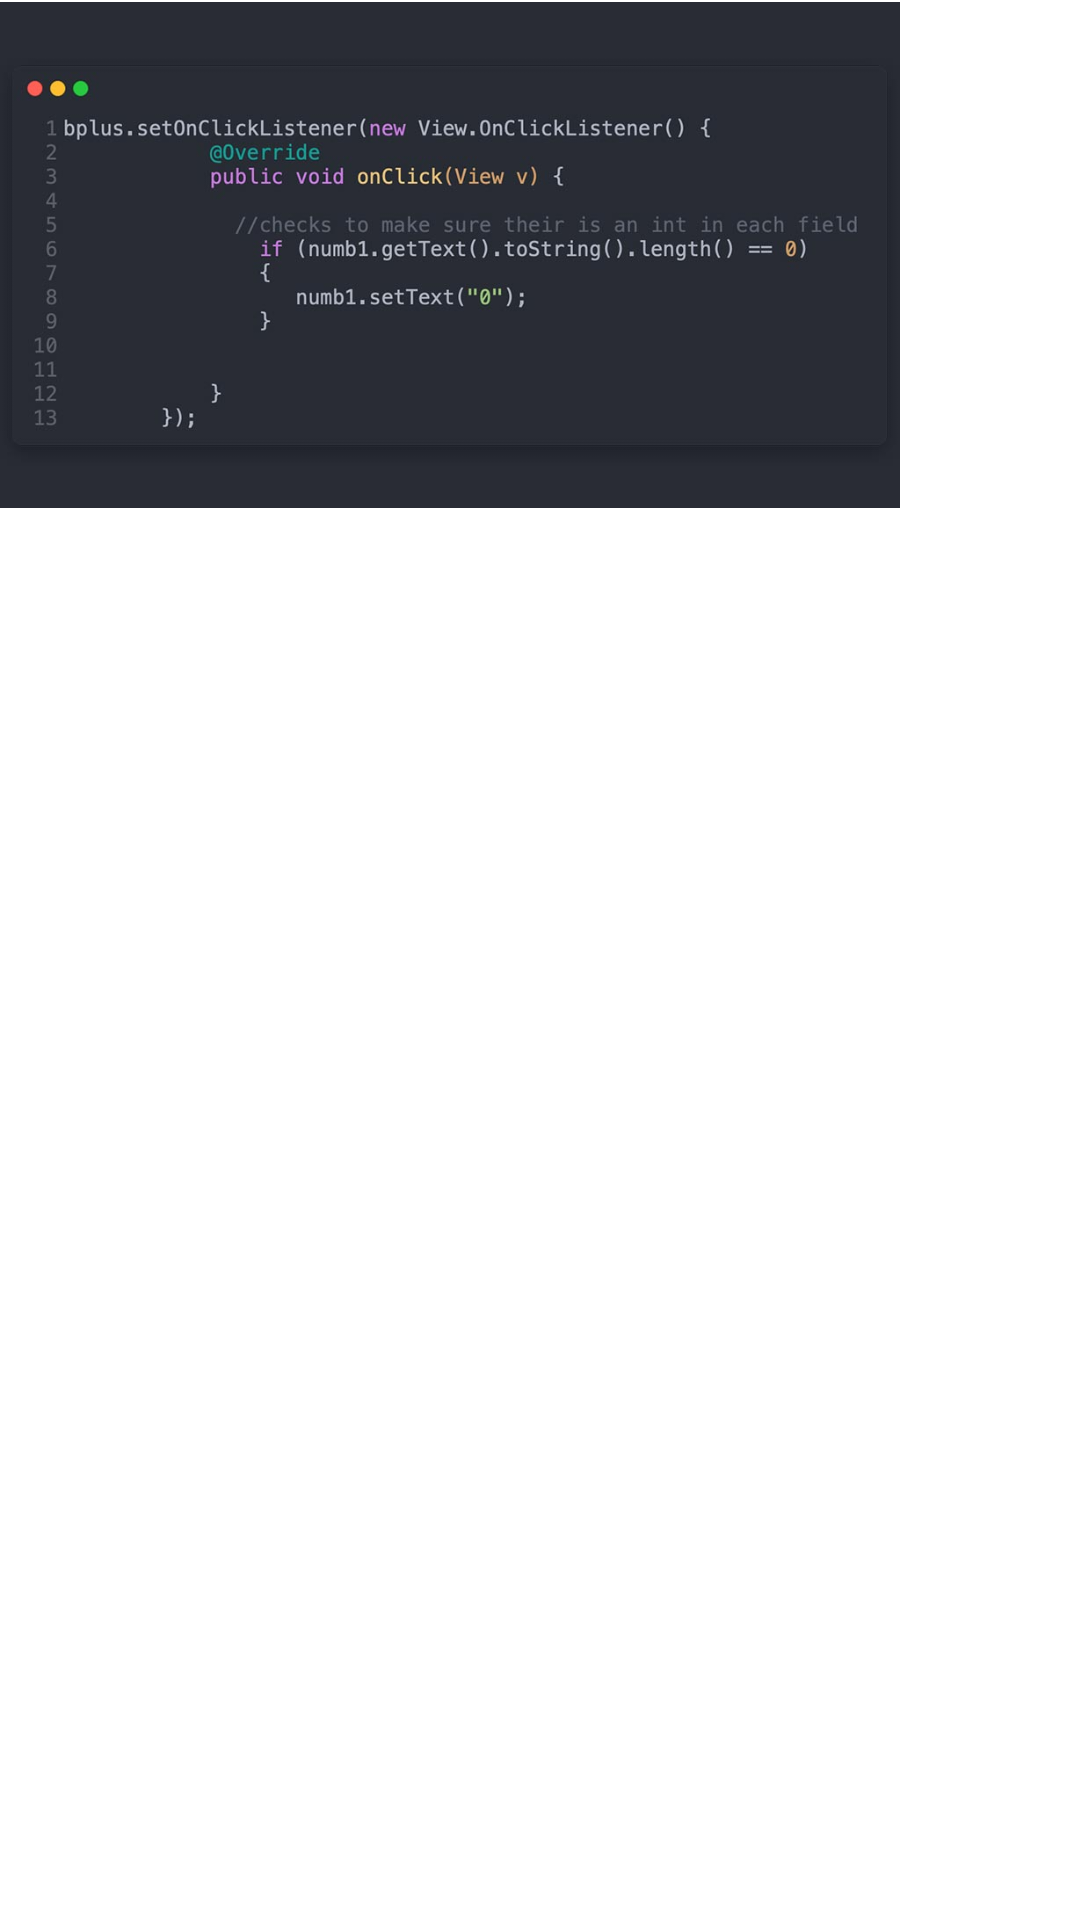

The Android layout XML behind this screen, and the referenced resources:
<!-- AndroidManifest.xml: application theme Theme.Ontrack31C -->
<!-- res/layout/activity_question1.xml -->
<?xml version="1.0" encoding="utf-8"?>
<androidx.constraintlayout.widget.ConstraintLayout xmlns:android="http://schemas.android.com/apk/res/android"
    xmlns:app="http://schemas.android.com/apk/res-auto"
    xmlns:tools="http://schemas.android.com/tools"
    android:layout_width="match_parent"
    android:layout_height="match_parent"
    tools:context=".Question1">

    <ImageView
        android:id="@+id/imageView"
        android:layout_width="300dp"
        android:layout_height="170dp"
        app:srcCompat="@drawable/q1_image"
        tools:layout_editor_absoluteX="55dp"
        tools:layout_editor_absoluteY="67dp" />
</androidx.constraintlayout.widget.ConstraintLayout>
<!-- resources referenced by this layout -->
<resources>
  <!-- drawable q1_image: jpg bitmap (drawable, 33096 bytes) -->
  <style name="Theme.Ontrack31C" parent="Theme.MaterialComponents.DayNight.DarkActionBar">
          
          <item name="colorPrimary">@color/purple_500</item>
          <item name="colorPrimaryVariant">@color/purple_700</item>
          <item name="colorOnPrimary">@color/white</item>
          
          <item name="colorSecondary">@color/teal_200</item>
          <item name="colorSecondaryVariant">@color/teal_700</item>
          <item name="colorOnSecondary">@color/black</item>
          
          <item name="android:statusBarColor" tools:targetApi="l">?attr/colorPrimaryVariant</item>
          
      </style>
  <!-- not gathered from this repository: default colours our renderer supplied (Android Studio template values) -->
  <color name="purple_500">#FF6200EE</color>
  <color name="purple_700">#FF3700B3</color>
  <color name="teal_200">#FF03DAC5</color>
  <color name="teal_700">#FF018786</color>
  <color name="black">#FF000000</color>
  <color name="white">#FFFFFFFF</color>
</resources>
